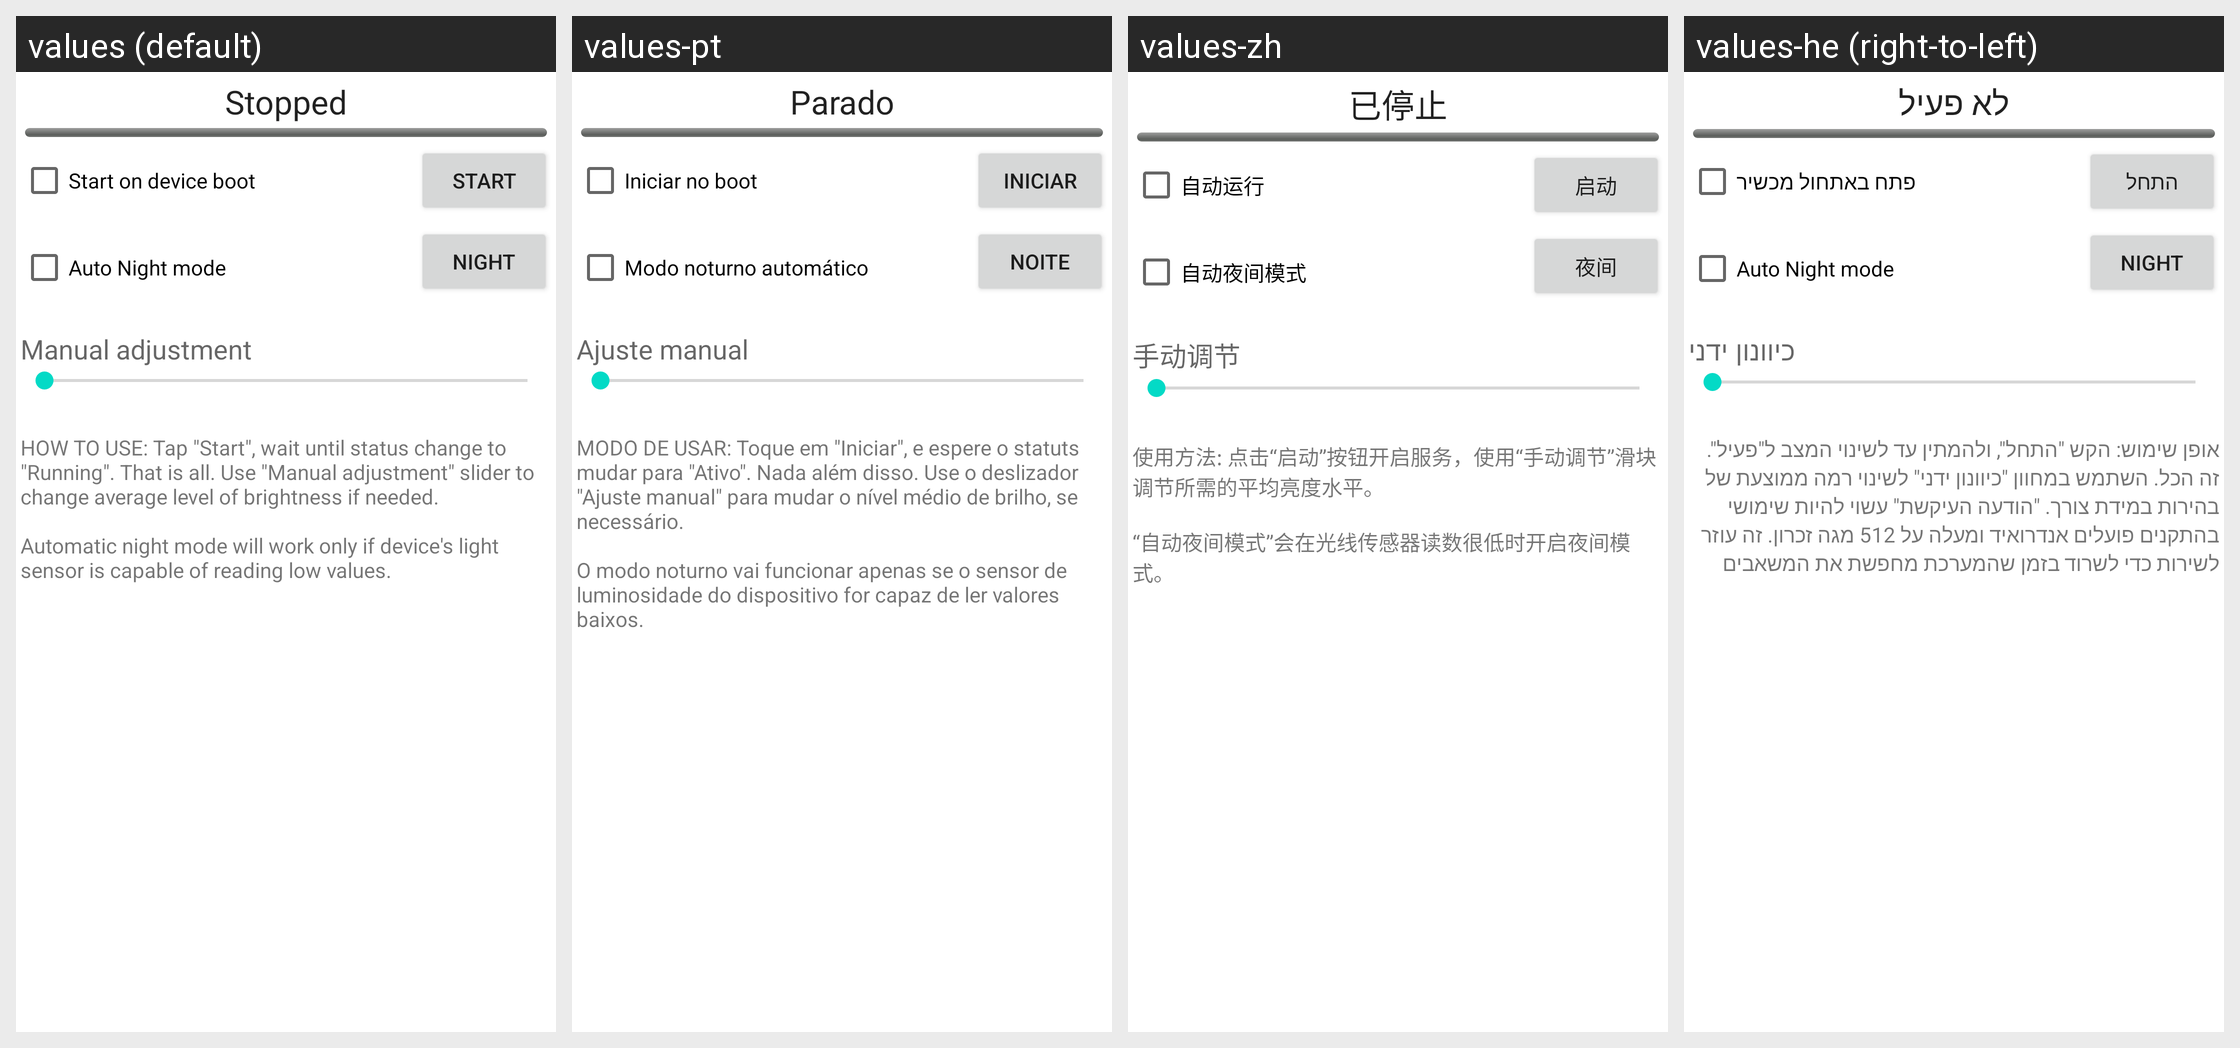

Here is an Android app screen in its default locale and in the app's own translations. Write out the translated-string differences for the strings that appear on this screen.
Android screen res/layout/activity_main.xml rendered under 4 locales, left to right: values (default), values-pt, values-zh, values-he (right-to-left). Device: Nexus 5 (rendered at 1080×1920; each locale shown at half size, 540×960, under a caption strip naming it); theme Theme.MaterialComponents.DayNight.NoActionBar.
Other locales in the repository, not shown: values-de, values-es, values-it, values-iw, values-ru, values-uk.
Strings drawn on this screen, with the default value and each locale's value (text and hints the layout hard-codes, and strings that could not be matched under every locale, appear in the picture but are not listed):

status_stopped
  values: Stopped
  values-pt: Parado
  values-zh: 已停止
  values-he: לא פעיל

btn_start_text
  values: Start
  values-pt: Iniciar
  values-zh: 启动
  values-he: התחל

txt_night
  values: Night
  values-pt: Noite
  values-zh: 夜间
  values-he: Night  [not translated; the default value is used]

cb_autostart_text
  values: Start on device boot
  values-pt: Iniciar no boot
  values-zh: 自动运行
  values-he: פתח באתחול מכשיר

cb_autonight_text
  values: Auto Night mode
  values-pt: Modo noturno automático
  values-zh: 自动夜间模式
  values-he: Auto Night mode  [not translated; the default value is used]

manual_adjust
  values: Manual adjustment
  values-pt: Ajuste manual
  values-zh: 手动调节
  values-he: כיוונון ידני

txt_howto_use
  values: HOW TO USE: Tap "Start", wait until status change to "Running". That is all. Use "Manual adjustment" slider to change average level of brightness if needed.
      
      Automatic night mode will work only if device's light sensor is capable of reading low values.
  values-pt: MODO DE USAR: Toque em "Iniciar", e espere o statuts mudar para "Ativo". Nada além disso. Use o deslizador "Ajuste manual" para mudar o nível médio de brilho, se necessário.
      
      O modo noturno vai funcionar apenas se o sensor de luminosidade do dispositivo for capaz de ler valores baixos.
  values-zh: 使用方法: 点击“启动”按钮开启服务，使用“手动调节”滑块调节所需的平均亮度水平。
      
      “自动夜间模式”会在光线传感器读数很低时开启夜间模式。
  values-he: אופן שימוש: הקש "התחל", ולהמתין עד לשינוי המצב ל"פעיל". זה הכל. השתמש במחוון "כיוונון ידני" לשינוי רמה ממוצעת של בהירות במידת צורך. "הודעה העיקשת" עשוי להיות שימושי בהתקנים פועלים אנדרואיד ומעלה על 512 מגה זכרון. זה עוזר לשירות כדי לשרוד בזמן שהמערכת מחפשת את המשאבים
